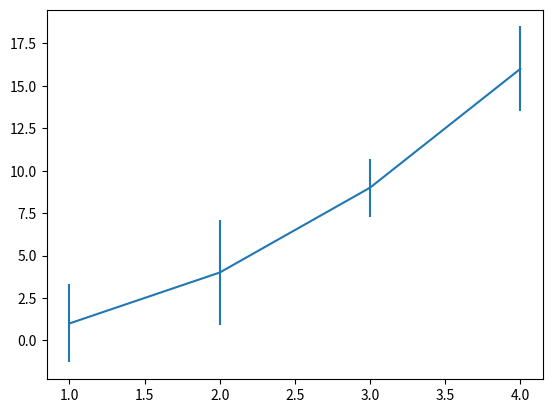

The script that saved this image:
import matplotlib.pyplot as plt

x = [1, 2, 3, 4]
y = [1, 4, 9, 16]
yerr = [2.3, 3.1, 1.7, 2.5]

plt.errorbar(x, y, yerr=yerr)
plt.show()